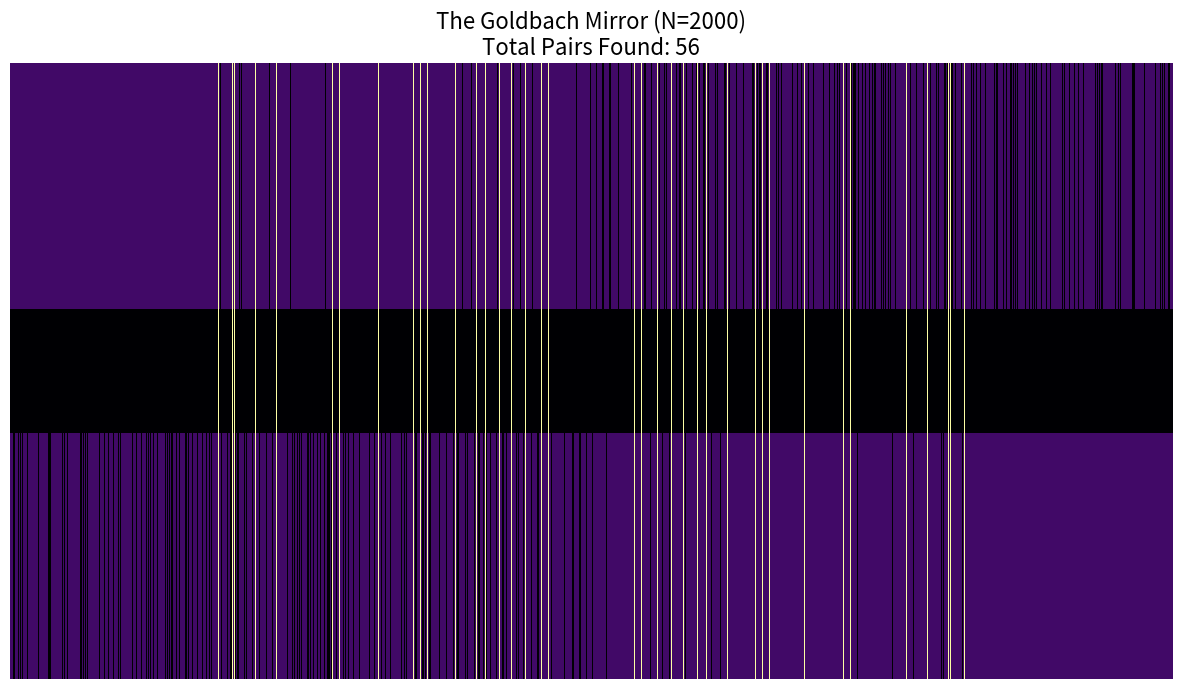

Python code for this plot:
import matplotlib.pyplot as plt
import numpy as np

def generate_robust_goldbach(limit):
    """
    Robust version: No heuristic breaks. Calculates the full lattice.
    """
    print(f"Calculating Goldbach Mirror for N={limit}...")
    
    # 0 = Prime (Gap), 1 = Composite (Wall)
    # We initialize as 0 (Prime) and fill in the walls
    forward_map = np.zeros(limit + 1, dtype=int)
    
    # Manually mark 0 and 1 as Composite (Standard math rules)
    forward_map[0] = 1
    forward_map[1] = 1
    
    # --- 1. SQUARE TRAJECTORIES ---
    # We iterate N purely based on coverage, no early breaks.
    # Max square needed: roughly limit + limit (to step back)
    # Safest upper bound for n is 'limit' itself (overkill but safe)
    for n in range(2, limit): 
        start = n * n
        # Optimization: If the FIRST step back is already out of bounds, stop.
        if (n*n) - ((n-2)**2) > limit and start > limit: 
             break 
             
        current = start
        step = 1
        while current >= 0:
            if current <= limit:
                forward_map[current] = 1
            current -= step
            step += 2 # 1, 3, 5...

    # --- 2. PRONIC TRAJECTORIES ---
    for n in range(1, limit):
        start = n * (n + 1)
        if (n*n) > limit * 4: break # Loose bound
        
        current = start
        step = 2
        while current >= 0:
            if current <= limit:
                forward_map[current] = 1
            current -= step
            step += 2 # 2, 4, 6...

    # --- 3. THE MIRROR ---
    backward_map = forward_map[::-1]
    
    # --- 4. VISUALIZATION ---
    # We want to clearly see the "Gold Lasers"
    visualization_grid = np.zeros((100, limit + 1)) # Taller image for clarity
    
    solutions = 0
    
    # Fill the grid for visual impact
    for i in range(limit + 1):
        # Top 40% = Forward Lattice
        if forward_map[i] == 1:
            visualization_grid[0:40, i] = 0.2 # Grey for Composite
        else:
            visualization_grid[0:40, i] = 0 # Black for Prime
            
        # Bottom 40% = Backward Lattice
        if backward_map[i] == 1:
            visualization_grid[60:100, i] = 0.2
        else:
            visualization_grid[60:100, i] = 0
            
        # Middle 20% = The "Collider"
        # If both are 0 (Prime), we have a match!
        if forward_map[i] == 0 and backward_map[i] == 0:
            visualization_grid[:, i] = 1.0 # PURE WHITE BEAM
            solutions += 1

    print(f"Found {solutions} Goldbach pairs for {limit}.")

    plt.figure(figsize=(15, 8))
    # inferno is a high-contrast heatmap (Black -> Orange -> Yellow -> White)
    plt.imshow(visualization_grid, cmap='inferno', aspect='auto', interpolation='nearest')
    
    plt.title(f"The Goldbach Mirror (N={limit})\nTotal Pairs Found: {solutions}", fontsize=16)
    plt.axis('off')
    
    plt.savefig(f"goldbach_robust_{limit}.png")
    print(f"Saved: goldbach_robust_{limit}.png")

# Run for 2000 to see the "Comet" clearly
generate_robust_goldbach(2000)
